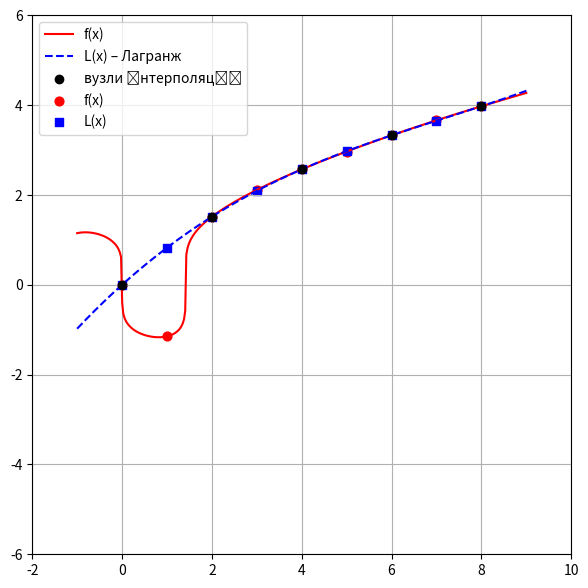

Recreate this plot in Python.
import numpy as np
import matplotlib.pyplot as plt

# --- функція з варіанту 4 ---
def f(x):
    return np.sign(2 * x**3 - 4 * x) * np.abs(2 * x**3 - 4 * x)**(1/5)

# --- многочлен Лагранжа ---
def Lagrange(x, xs, ys):
    total = 0
    n = len(xs)
    for i in range(n):
        term = ys[i]
        for j in range(n):
            if i != j:
                term *= (x - xs[j]) / (xs[i] - xs[j])
        total += term
    return total

# --- параметри ---
a, b = 0, 8
n = 5  # кількість вузлів
x_nodes = np.linspace(a, b, n)
y_nodes = f(x_nodes)

# --- додаткові (середні) точки ---
x_mid = [(x_nodes[i] + x_nodes[i+1]) / 2 for i in range(len(x_nodes)-1)]

# --- об'єднані точки (вузли + середини) ---
x_all = np.unique(np.concatenate([x_nodes, np.array(x_mid)]))

y_f = [f(x) for x in x_all]
y_L = [Lagrange(x, x_nodes, y_nodes) for x in x_all]


# --- таблиця ---
print("x\ty\t\tL(x)")
print("-"*35)
for xi, fi, Li in zip(x_all, y_f, y_L):
    print(f"{xi:<.2f}\t{fi:<.6f}\t{Li:<.6f}")
# считаем кривые
x_plot = np.linspace(a - 1, b + 1, 400)
y_true = f(x_plot)
y_lagr = [Lagrange(x, x_nodes, y_nodes) for x in x_plot]



fig, ax = plt.subplots(figsize=(7, 7))      # квадратное полотно
ax.plot(x_plot, y_true, 'r', label='f(x)')
ax.plot(x_plot, y_lagr, 'b--', label='L(x) – Лагранж')
ax.scatter(x_nodes, y_nodes, color='black', zorder=5, label='вузли інтерполяції')
ax.scatter(x_all, [f(x) for x in x_all], color='red', s=40, label='f(x)')
ax.scatter(x_all, [Lagrange(x, x_nodes, y_nodes) for x in x_all],
            color='blue', marker='s', s=40, label='L(x)')

y_limit = (b - a + 4)/2  # замість L
ax.set_ylim(-y_limit, y_limit)
ax.set_xlim(a-2, b+2)
ax.set_aspect('equal', adjustable='box')

ax.grid(True)
ax.legend()
plt.show()